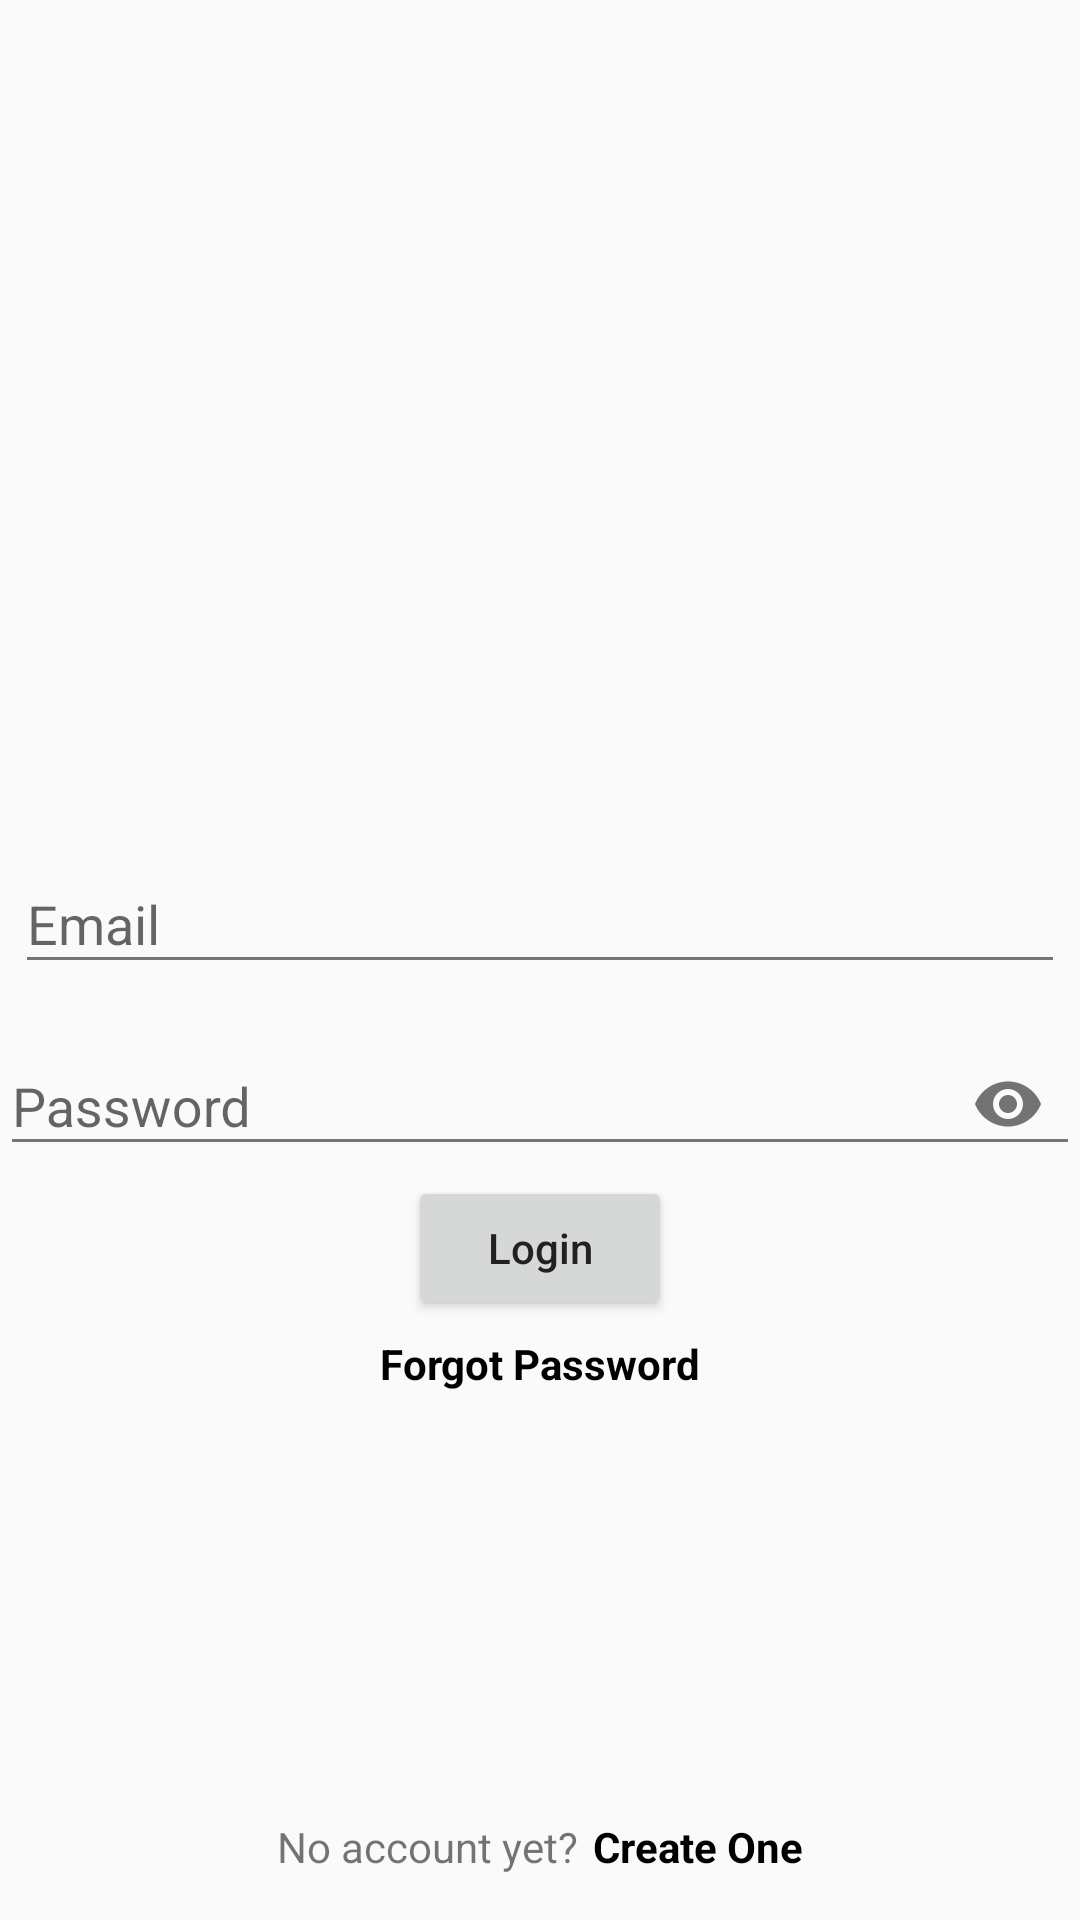

Write the Android layout XML for this screen, with the resource values it uses.
<!-- AndroidManifest.xml: application theme AppTheme -->
<!-- res/layout/activity_main.xml -->
<?xml version="1.0" encoding="utf-8"?>
<RelativeLayout xmlns:android="http://schemas.android.com/apk/res/android"
    xmlns:app="http://schemas.android.com/apk/res-auto"
    xmlns:tools="http://schemas.android.com/tools"
    android:layout_width="match_parent"
    android:layout_height="match_parent"
    android:layout_marginLeft="10dp"
    android:layout_marginRight="10dp"
    tools:context=".activity.LoginActivity">

    <LinearLayout
        android:layout_width="match_parent"
        android:layout_height="wrap_content"
        android:layout_centerInParent="true"
        android:orientation="vertical">

        <ImageView
            android:layout_width="100dp"
            android:layout_height="100dp"
            android:layout_gravity="center"
            android:src="@drawable/logo" />

        <android.support.design.widget.TextInputLayout
            android:layout_width="match_parent"
            android:layout_height="wrap_content"
            android:padding="5dp">

            <EditText
                android:id="@+id/etEmail"
                android:layout_width="match_parent"
                android:layout_height="wrap_content"
                android:hint="@string/hint_email"
                android:inputType="textEmailAddress"
                android:singleLine="true" />

        </android.support.design.widget.TextInputLayout>

        <android.support.design.widget.TextInputLayout
            android:id="@+id/etPasswordLayout"
            android:layout_width="match_parent"
            android:layout_height="wrap_content"
            app:passwordToggleEnabled="true">

            <android.support.design.widget.TextInputEditText
                android:id="@+id/etPassword"
                android:layout_width="match_parent"
                android:layout_height="wrap_content"
                android:hint="@string/hint_password"
                android:inputType="textPassword" />
        </android.support.design.widget.TextInputLayout>

        <Button
            android:id="@+id/btnLogin"
            android:layout_width="wrap_content"
            android:layout_height="wrap_content"
            android:layout_gravity="center"
            android:text="Login"
            android:textAllCaps="false" />

        <TextView
            android:id="@+id/txtForgotPwd"
            android:layout_width="wrap_content"
            android:layout_height="wrap_content"
            android:layout_gravity="center"
            android:padding="5dp"
            android:text="Forgot Password"
            android:textAllCaps="false"
            android:textColor="#000"
            android:textStyle="bold" />
    </LinearLayout>

    <LinearLayout
        android:layout_width="match_parent"
        android:layout_height="wrap_content"
        android:layout_alignParentBottom="true"
        android:layout_marginBottom="15dp"
        android:gravity="center">

        <TextView
            android:id="@+id/txtNewAccountHint"
            android:layout_width="wrap_content"
            android:layout_height="wrap_content"
            android:text="No account yet?" />

        <TextView
            android:id="@+id/txtSignUp"
            android:layout_width="wrap_content"
            android:layout_height="wrap_content"
            android:layout_marginLeft="5dp"
            android:text="Create One"
            android:textColor="#000"
            android:textStyle="bold" />

    </LinearLayout>

</RelativeLayout>
<!-- resources referenced by this layout -->
<resources>
  <string name="hint_email">Email</string>
  <string name="hint_password">Password</string>
  <style name="AppTheme" parent="Theme.AppCompat.Light.NoActionBar">
          <item name="colorPrimary">@color/primary</item>
          <item name="colorPrimaryDark">@color/primary_dark</item>
          <item name="colorAccent">@color/accent</item>
          <item name="android:textColorPrimary">@color/primary_text</item>
          <item name="android:textColorSecondary">@color/secondary_text</item>
          <item name="android:icon">@color/icons</item>
          <item name="android:divider">@color/divider</item>
  
      </style>
  <color name="primary">#9E9E9E</color>
  <color name="primary_dark">#616161</color>
  <color name="accent">#607D8B</color>
  <color name="primary_text">#212121</color>
  <color name="secondary_text">#757575</color>
  <color name="icons">#212121</color>
  <color name="divider">#BDBDBD</color>
</resources>
